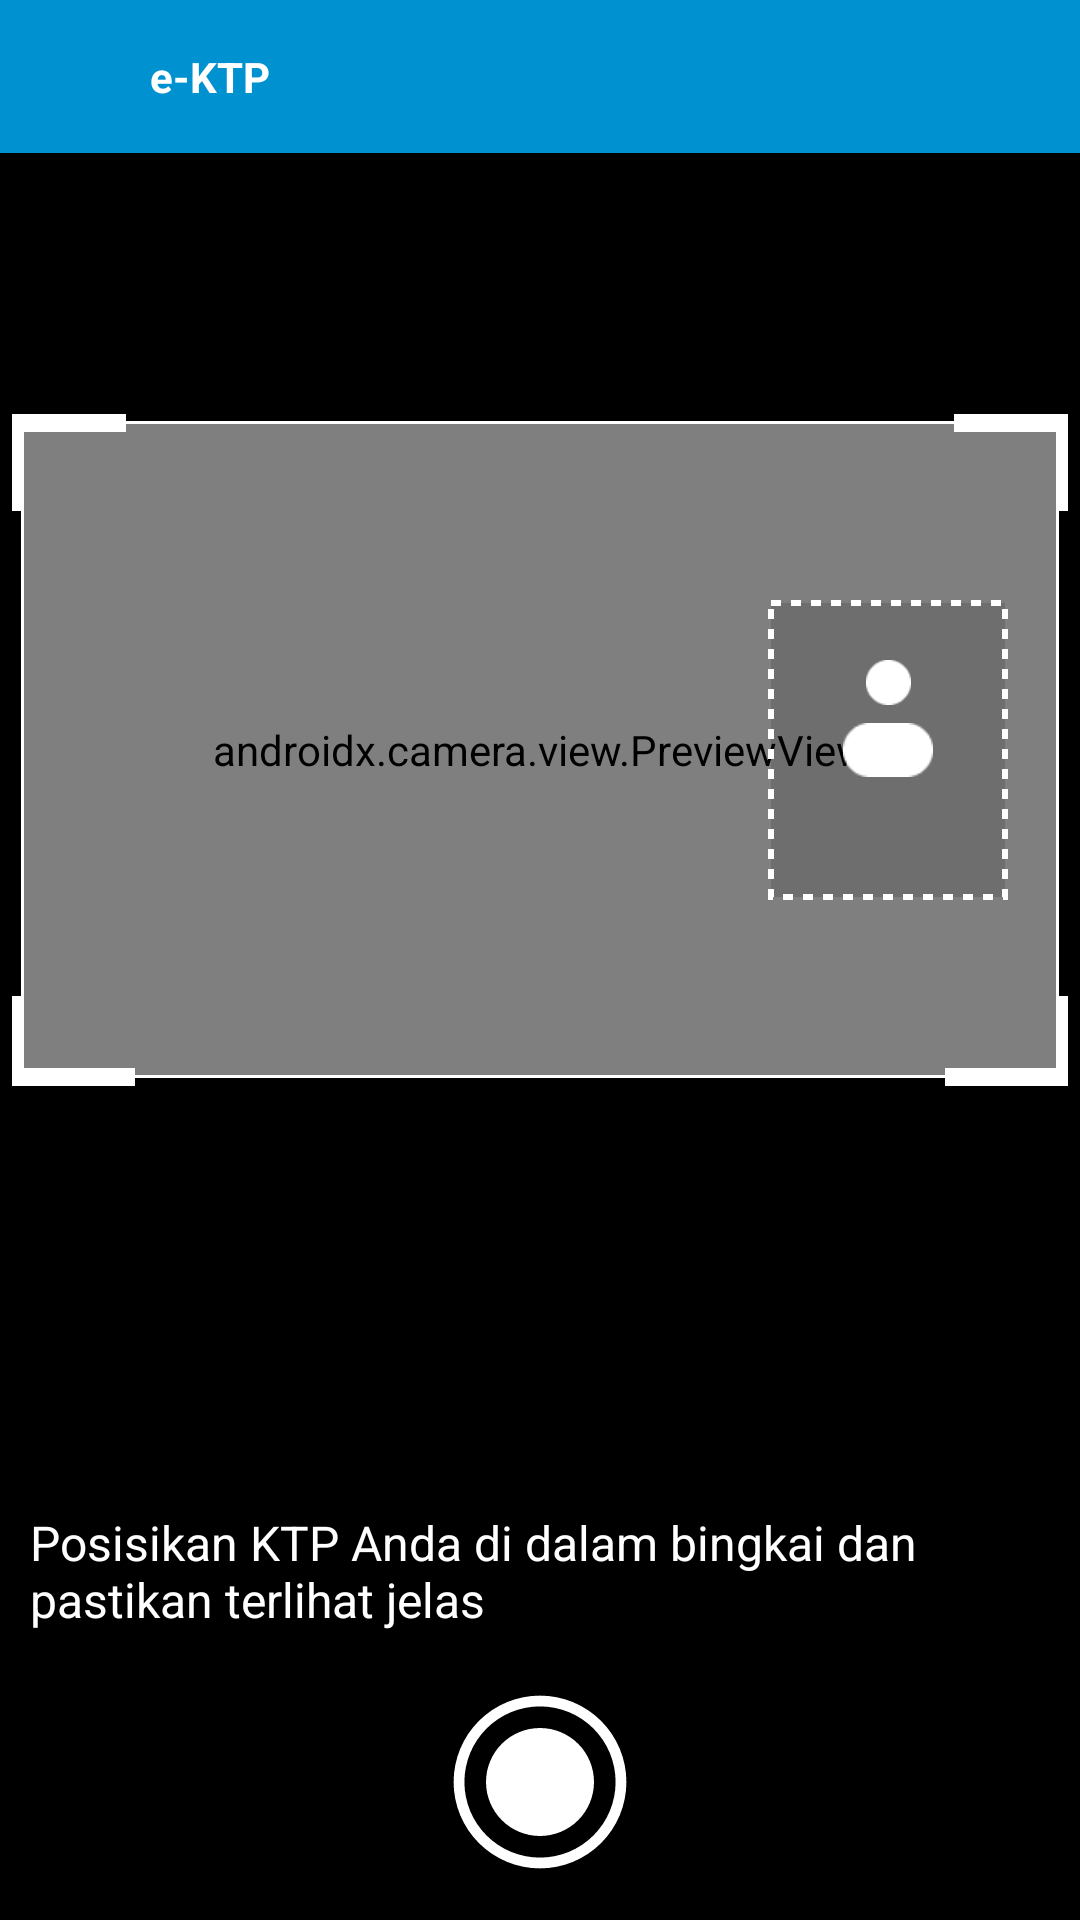

Write the Android layout XML for this screen, with the resource values it uses.
<!-- AndroidManifest.xml: application theme Theme.DatasetApp -->
<!-- res/layout/fragment_camera_ktp.xml -->
<?xml version="1.0" encoding="utf-8"?>
<androidx.constraintlayout.widget.ConstraintLayout xmlns:android="http://schemas.android.com/apk/res/android"
    xmlns:app="http://schemas.android.com/apk/res-auto"
    xmlns:tools="http://schemas.android.com/tools"
    android:layout_width="match_parent"
    android:layout_height="match_parent"
    android:background="@color/black">

    <androidx.constraintlayout.widget.ConstraintLayout
        android:id="@+id/constraint_layout_title"
        android:layout_width="match_parent"
        android:layout_height="wrap_content"
        android:background="@color/blue"
        app:layout_constraintEnd_toEndOf="parent"
        app:layout_constraintStart_toStartOf="parent"
        app:layout_constraintTop_toTopOf="parent">

        <ImageView
            android:id="@+id/btn_back"
            android:layout_width="16dp"
            android:layout_height="16dp"
            android:layout_marginStart="16dp"
            android:layout_marginTop="8dp"
            android:layout_marginBottom="8dp"
            android:background="@drawable/ic_back"
            app:layout_constraintBottom_toBottomOf="parent"
            app:layout_constraintStart_toStartOf="parent"
            app:layout_constraintTop_toTopOf="parent" />

        <TextView
            android:id="@+id/textView232"
            android:layout_width="wrap_content"
            android:layout_height="wrap_content"
            android:text="@string/e_ktp"
            android:textStyle="bold"
            android:layout_marginVertical="16dp"
            android:layout_marginHorizontal="18dp"
            android:textColor="@color/white"
            android:textSize="14sp"
            app:layout_constraintBottom_toBottomOf="parent"
            app:layout_constraintStart_toEndOf="@+id/btn_back"
            app:layout_constraintTop_toTopOf="parent" />

    </androidx.constraintlayout.widget.ConstraintLayout>

    <View
        android:id="@+id/viewVertical1"
        android:layout_width="1dp"
        android:layout_height="0dp"
        android:background="@color/white"
        app:layout_constraintBottom_toBottomOf="@id/previewView"
        app:layout_constraintEnd_toStartOf="@+id/previewView"
        app:layout_constraintTop_toTopOf="@id/previewView" />

    <View
        android:id="@+id/viewVertical2"
        android:layout_width="1dp"
        android:layout_height="0dp"
        android:background="@color/white"
        app:layout_constraintBottom_toBottomOf="@id/previewView"
        app:layout_constraintStart_toEndOf="@+id/previewView"
        app:layout_constraintTop_toTopOf="@id/viewVertical1" />

    <View
        android:id="@+id/viewVertical3"
        android:layout_width="7dp"
        android:layout_height="30dp"
        android:background="@color/white"
        app:layout_constraintEnd_toEndOf="@id/viewVertical1"
        app:layout_constraintStart_toStartOf="@id/viewVertical1"
        app:layout_constraintTop_toTopOf="@id/viewHorisontal1" />

    <View
        android:id="@+id/viewVertical4"
        android:layout_width="7dp"
        android:layout_height="30dp"
        android:background="@color/white"
        app:layout_constraintEnd_toEndOf="@id/viewVertical2"
        app:layout_constraintStart_toStartOf="@id/viewVertical2"
        app:layout_constraintTop_toTopOf="@id/viewHorisontal1" />

    <View
        android:id="@+id/viewVertical5"
        android:layout_width="7dp"
        android:layout_height="30dp"
        android:background="@color/white"
        app:layout_constraintBottom_toBottomOf="@id/viewHorisontal5"
        app:layout_constraintEnd_toEndOf="@id/viewVertical1"
        app:layout_constraintStart_toStartOf="@id/viewVertical1" />

    <View
        android:id="@+id/viewVertical6"
        android:layout_width="7dp"
        android:layout_height="30dp"
        android:background="@color/white"
        app:layout_constraintBottom_toBottomOf="@id/viewHorisontal6"
        app:layout_constraintEnd_toEndOf="@id/viewVertical2"
        app:layout_constraintStart_toStartOf="@id/viewVertical2" />


    <androidx.camera.view.PreviewView
        android:id="@+id/previewView"
        android:layout_width="0dp"
        android:layout_height="0dp"
        android:layout_marginStart="8dp"
        android:layout_marginEnd="8dp"
        android:background="@drawable/rounded_box_ktp"
        android:importantForAccessibility="no"
        app:layout_constraintBottom_toTopOf="@id/tv_ktp_ambil_gambar_info"
        app:layout_constraintDimensionRatio=" 1.585 : 1"
        app:layout_constraintEnd_toEndOf="parent"
        app:layout_constraintHorizontal_bias="0.0"
        app:layout_constraintStart_toStartOf="parent"
        app:layout_constraintTop_toTopOf="parent"
        app:layout_constraintVertical_bias="0.494">

    </androidx.camera.view.PreviewView>

    <ImageView
        android:id="@+id/ktp_rectangle"
        android:layout_width="80dp"
        android:layout_height="100dp"
        android:layout_marginEnd="16dp"
        android:src="@drawable/camera_card_ktp_face_rectangle"
        app:layout_constraintTop_toTopOf="@id/previewView"
        app:layout_constraintBottom_toBottomOf="@id/previewView"
        app:layout_constraintEnd_toEndOf="@id/previewView"/>
    <View
        android:id="@+id/viewHorisontal1"
        android:layout_width="match_parent"
        android:layout_height="1dp"
        android:layout_marginStart="8dp"
        android:layout_marginEnd="8dp"
        android:background="@color/white"
        app:layout_constraintBottom_toTopOf="@id/previewView"
        app:layout_constraintEnd_toEndOf="parent"
        app:layout_constraintStart_toStartOf="parent" />

    <View
        android:id="@+id/viewHorisontal2"
        android:layout_width="match_parent"
        android:layout_height="1dp"
        android:layout_marginStart="8dp"
        android:layout_marginEnd="8dp"
        android:background="@color/white"
        app:layout_constraintEnd_toEndOf="parent"
        app:layout_constraintStart_toStartOf="parent"
        app:layout_constraintTop_toBottomOf="@id/previewView" />

    <View
        android:id="@+id/viewHorisontal3"
        android:layout_width="38dp"
        android:layout_height="6dp"
        android:background="@color/white"
        app:layout_constraintBottom_toBottomOf="@id/viewHorisontal1"
        app:layout_constraintStart_toStartOf="@id/viewVertical3"
        app:layout_constraintTop_toTopOf="@id/viewHorisontal1" />

    <View
        android:id="@+id/viewHorisontal4"
        android:layout_width="38dp"
        android:layout_height="6dp"
        android:background="@color/white"
        app:layout_constraintBottom_toBottomOf="@id/viewHorisontal1"
        app:layout_constraintEnd_toEndOf="@id/viewVertical4"
        app:layout_constraintTop_toTopOf="@id/viewHorisontal1" />

    <View
        android:id="@+id/viewHorisontal5"
        android:layout_width="38dp"
        android:layout_height="6dp"
        android:background="@color/white"
        app:layout_constraintBottom_toBottomOf="@id/viewHorisontal2"
        app:layout_constraintStart_toStartOf="@id/viewVertical1"
        app:layout_constraintTop_toTopOf="@id/viewHorisontal2" />

    <View
        android:id="@+id/viewHorisontal6"
        android:layout_width="38dp"
        android:layout_height="6dp"
        android:background="@color/white"
        app:layout_constraintBottom_toBottomOf="@id/viewHorisontal2"
        app:layout_constraintEnd_toEndOf="@id/viewVertical2"
        app:layout_constraintTop_toTopOf="@id/viewHorisontal2" />


    <ImageView
        android:id="@+id/image_view_ktp_head"
        android:layout_width="15dp"
        android:layout_height="15dp"
        android:src="@drawable/ic_kepala"
        app:layout_constraintBottom_toTopOf="@id/image_view_ktp_body"
        app:layout_constraintEnd_toEndOf="@id/ktp_rectangle"
        app:layout_constraintStart_toStartOf="@id/ktp_rectangle" />

    <ImageView
        android:id="@+id/image_view_ktp_body"
        android:layout_width="30dp"
        android:layout_height="30dp"
        android:src="@drawable/ic_body"
        app:layout_constraintBottom_toBottomOf="@id/ktp_rectangle"
        app:layout_constraintEnd_toEndOf="@id/ktp_rectangle"
        app:layout_constraintStart_toStartOf="@id/ktp_rectangle"
        app:layout_constraintTop_toTopOf="@id/ktp_rectangle"
        />

    <TextView
        android:id="@+id/tv_ktp_ambil_gambar_info"
        android:layout_width="match_parent"
        android:layout_height="wrap_content"
        android:layout_marginStart="10dp"
        android:layout_marginTop="12dp"
        android:layout_marginBottom="20dp"
        android:text="Posisikan KTP Anda di dalam bingkai dan pastikan terlihat jelas"
        android:textColor="@color/white"
        android:textSize="@dimen/text_size_medium"
        android:visibility="visible"
        app:layout_constraintBottom_toTopOf="@id/captureImage"
        app:layout_constraintEnd_toEndOf="parent"
        app:layout_constraintStart_toStartOf="parent" />

    <ImageView
        android:id="@+id/captureImage"
        android:layout_width="60dp"
        android:layout_height="60dp"
        android:layout_marginBottom="16dp"
        android:src="@drawable/ic_radio_button"
        android:translationZ="1dp"
        app:layout_constraintBottom_toBottomOf="parent"
        app:layout_constraintEnd_toEndOf="parent"
        app:layout_constraintStart_toStartOf="parent"
        app:tint="@color/white" />

</androidx.constraintlayout.widget.ConstraintLayout>
<!-- resources referenced by this layout -->
<resources>
  <color name="black">#FF000000</color>
  <color name="blue">#0091D0</color>
  <color name="white">#FFFFFFFF</color>
  <dimen name="text_size_medium">16sp</dimen>
  <!-- drawable camera_card_ktp_face_rectangle (drawable) -->
  <?xml version="1.0" encoding="utf-8"?>
  <shape xmlns:android="http://schemas.android.com/apk/res/android"
      android:shape="rectangle">
      <solid android:color="#22000000" />
      <stroke
          android:width="2dp"
          android:color="#fff"
          android:dashWidth="10px"
          android:dashGap="10px" />
      
  </shape>
  <!-- drawable ic_body: png bitmap (drawable, 871 bytes) -->
  <!-- drawable ic_kepala: png bitmap (drawable, 855 bytes) -->
  <!-- drawable ic_radio_button (drawable) -->
  <vector xmlns:android="http://schemas.android.com/apk/res/android"
      android:width="20dp"
      android:height="20dp"
      android:viewportWidth="20"
      android:viewportHeight="20">
      <path
          android:pathData="M10,16C11.591,16 13.117,15.368 14.243,14.243C15.368,13.117 16,11.591 16,10C16,8.409 15.368,6.882 14.243,5.757C13.117,4.632 11.591,4 10,4C8.409,4 6.882,4.632 5.757,5.757C4.632,6.882 4,8.409 4,10C4,11.591 4.632,13.117 5.757,14.243C6.882,15.368 8.409,16 10,16ZM10,0.4C7.454,0.4 5.012,1.411 3.212,3.212C1.411,5.012 0.4,7.454 0.4,10C0.4,12.546 1.411,14.988 3.212,16.788C5.012,18.588 7.454,19.6 10,19.6C12.546,19.6 14.988,18.588 16.788,16.788C18.588,14.988 19.6,12.546 19.6,10C19.6,7.454 18.588,5.012 16.788,3.212C14.988,1.411 12.546,0.4 10,0.4ZM1.6,10C1.6,8.897 1.817,7.805 2.239,6.785C2.661,5.766 3.28,4.84 4.06,4.06C4.84,3.28 5.766,2.661 6.785,2.239C7.805,1.817 8.897,1.6 10,1.6C11.103,1.6 12.195,1.817 13.214,2.239C14.234,2.661 15.16,3.28 15.94,4.06C16.72,4.84 17.338,5.766 17.76,6.785C18.183,7.805 18.4,8.897 18.4,10C18.4,12.228 17.515,14.364 15.94,15.94C14.364,17.515 12.228,18.4 10,18.4C7.772,18.4 5.636,17.515 4.06,15.94C2.485,14.364 1.6,12.228 1.6,10Z"
          android:fillColor="@color/blue"/>
  </vector>
  <!-- drawable rounded_box_ktp (drawable) -->
  <?xml version="1.0" encoding="utf-8"?>
  <ripple xmlns:android="http://schemas.android.com/apk/res/android"
      android:color="@color/transparent">
      <item>
          <shape android:shape="rectangle">
              <corners android:radius="5dp"/>
              <solid android:color="@color/transparent"/>
              <stroke
                  android:width="2dp"
                  android:color="@color/white"/>
          </shape>
      </item>
  </ripple>
  <string name="e_ktp">e-KTP</string>
  <style name="Theme.DatasetApp" parent="Base.Theme.DatasetApp">
          
          <item name="colorPrimary">@color/blue</item>
      </style>
  <color name="transparent">#00000000</color>
  <style name="Base.Theme.DatasetApp" parent="Theme.Material3.DayNight.NoActionBar">
          
          
      </style>
</resources>
